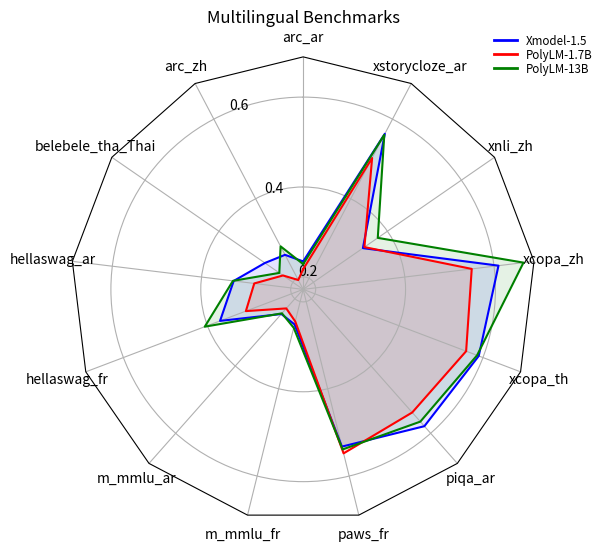

The script that saved this image:
import matplotlib.pyplot as plt
import numpy as np
from matplotlib.patches import Circle, RegularPolygon
from matplotlib.path import Path
from matplotlib.projections import register_projection
from matplotlib.projections.polar import PolarAxes
from matplotlib.spines import Spine
from matplotlib.transforms import Affine2D
import matplotlib.lines as mlines

def radar_factory(num_vars, frame='circle'):
    """Create a radar chart with `num_vars` axes.

    This function creates a RadarAxes projection and registers it.

    Parameters
    ----------
    num_vars : int
        Number of variables for radar chart.
    frame : {'circle' | 'polygon'}
        Shape of frame surrounding axes.

    """
    # calculate evenly-spaced axis angles
    theta = np.linspace(0, 2 * np.pi, num_vars, endpoint=False)

    class RadarAxes(PolarAxes):

        name = 'radar'

        def __init__(self, *args, **kwargs):
            super().__init__(*args, **kwargs)
            # rotate plot such that the first axis is at the top
            self.set_theta_zero_location('N')

        def fill(self, *args, closed=True, **kwargs):
            """Override fill so that line is closed by default"""
            return super().fill(closed=closed, *args, **kwargs)

        def plot(self, *args, **kwargs):
            """Override plot so that line is closed by default"""
            lines = super().plot(*args, **kwargs)
            for line in lines:
                self._close_line(line)

        def _close_line(self, line):
            x, y = line.get_data()
            # FIXME: markers at x[0], y[0] get doubled-up
            if x[0] != x[-1]:
                x = np.concatenate((x, [x[0]]))
                y = np.concatenate((y, [y[0]]))
                line.set_data(x, y)

        def set_varlabels(self, labels):
            self.set_thetagrids(np.degrees(theta), labels)

        def _gen_axes_patch(self):
            # The Axes patch must be centered at (0.5, 0.5) and of radius 0.5
            # in axes coordinates.
            if frame == 'circle':
                return Circle((0.5, 0.5), 0.5)
            elif frame == 'polygon':
                return RegularPolygon((0.5, 0.5), num_vars,
                                      radius=.5, edgecolor="k")
            else:
                raise ValueError("unknown value for 'frame': %s" % frame)

        def draw(self, renderer):
            """ Draw. If frame is polygon, make gridlines polygon-shaped """
            if frame == 'polygon':
                gridlines = self.yaxis.get_gridlines()
                for gl in gridlines:
                    gl.get_path()._interpolation_steps = num_vars
            super().draw(renderer)

        def _gen_axes_spines(self):
            if frame == 'circle':
                return super()._gen_axes_spines()
            elif frame == 'polygon':
                # spine_type must be 'left'/'right'/'top'/'bottom'/'circle'.
                spine = Spine(axes=self,
                              spine_type='circle',
                              path=Path.unit_regular_polygon(num_vars))
                # unit_regular_polygon gives a polygon of radius 1 centered at
                # (0, 0) but we want a polygon of radius 0.5 centered at (0.5,
                # 0.5) in axes coordinates.
                spine.set_transform(Affine2D().scale(.5).translate(.5, .5)
                                    + self.transAxes)

                return {'polar': spine}
            else:
                raise ValueError("unknown value for 'frame': %s" % frame)

    register_projection(RadarAxes)
    return theta

data = [['arc_ar', 'arc_zh', 'belebele_tha_Thai', 'hellaswag_ar', 'hellaswag_fr', 'm_mmlu_ar', 'm_mmlu_fr', 'paws_fr',
         'piqa_ar', 'xcopa_th', 'xcopa_zh', 'xnli_zh', 'xstorycloze_ar'],
        ('Multilingual Benchmarks', [
            [0.2344, 0.259, 0.2756, 0.3279, 0.37, 0.2454, 0.2525, 0.5325, 0.5789, 0.59, 0.61, 0.3337, 0.5632],
            [0.2173, 0.1957, 0.2267, 0.2818, 0.3085, 0.2288, 0.2458, 0.548, 0.5381, 0.56, 0.55, 0.3378, 0.5023],
            [0.2284, 0.2803, 0.2367, 0.3296, 0.4064, 0.2434, 0.2602, 0.539, 0.5653, 0.586, 0.666, 0.3739, 0.5606]])]

N = len(data[0])
theta = radar_factory(N, frame='polygon')

spoke_labels = data.pop(0)
title, case_data = data[0]

fig, ax = plt.subplots(figsize=(6, 6), subplot_kw=dict(projection='radar'))
fig.subplots_adjust(top=0.85, bottom=0.05)

ax.set_rgrids([0.2, 0.4, 0.6, 0.8])
ax.set_title(title, position=(0.5, 1.1), ha='center')

colors = ['b', 'r', 'g']
labels = ['Xmodel-1.5', 'PolyLM-1.7B', 'PolyLM-13B']

for d, color, label in zip(case_data, colors, labels):
    line = ax.plot(theta, d, color=color, label=label)
    ax.fill(theta, d, alpha=0.1, facecolor=color)
ax.set_varlabels(spoke_labels)

legend_elements = [mlines.Line2D([], [], color=colors[i], ls='-', lw=2, label=labels[i]) for i in range(len(colors))]
legend = ax.legend(handles=legend_elements, loc=(0.9, .95), labelspacing=0.1, fontsize='small',frameon=False)

plt.show()
